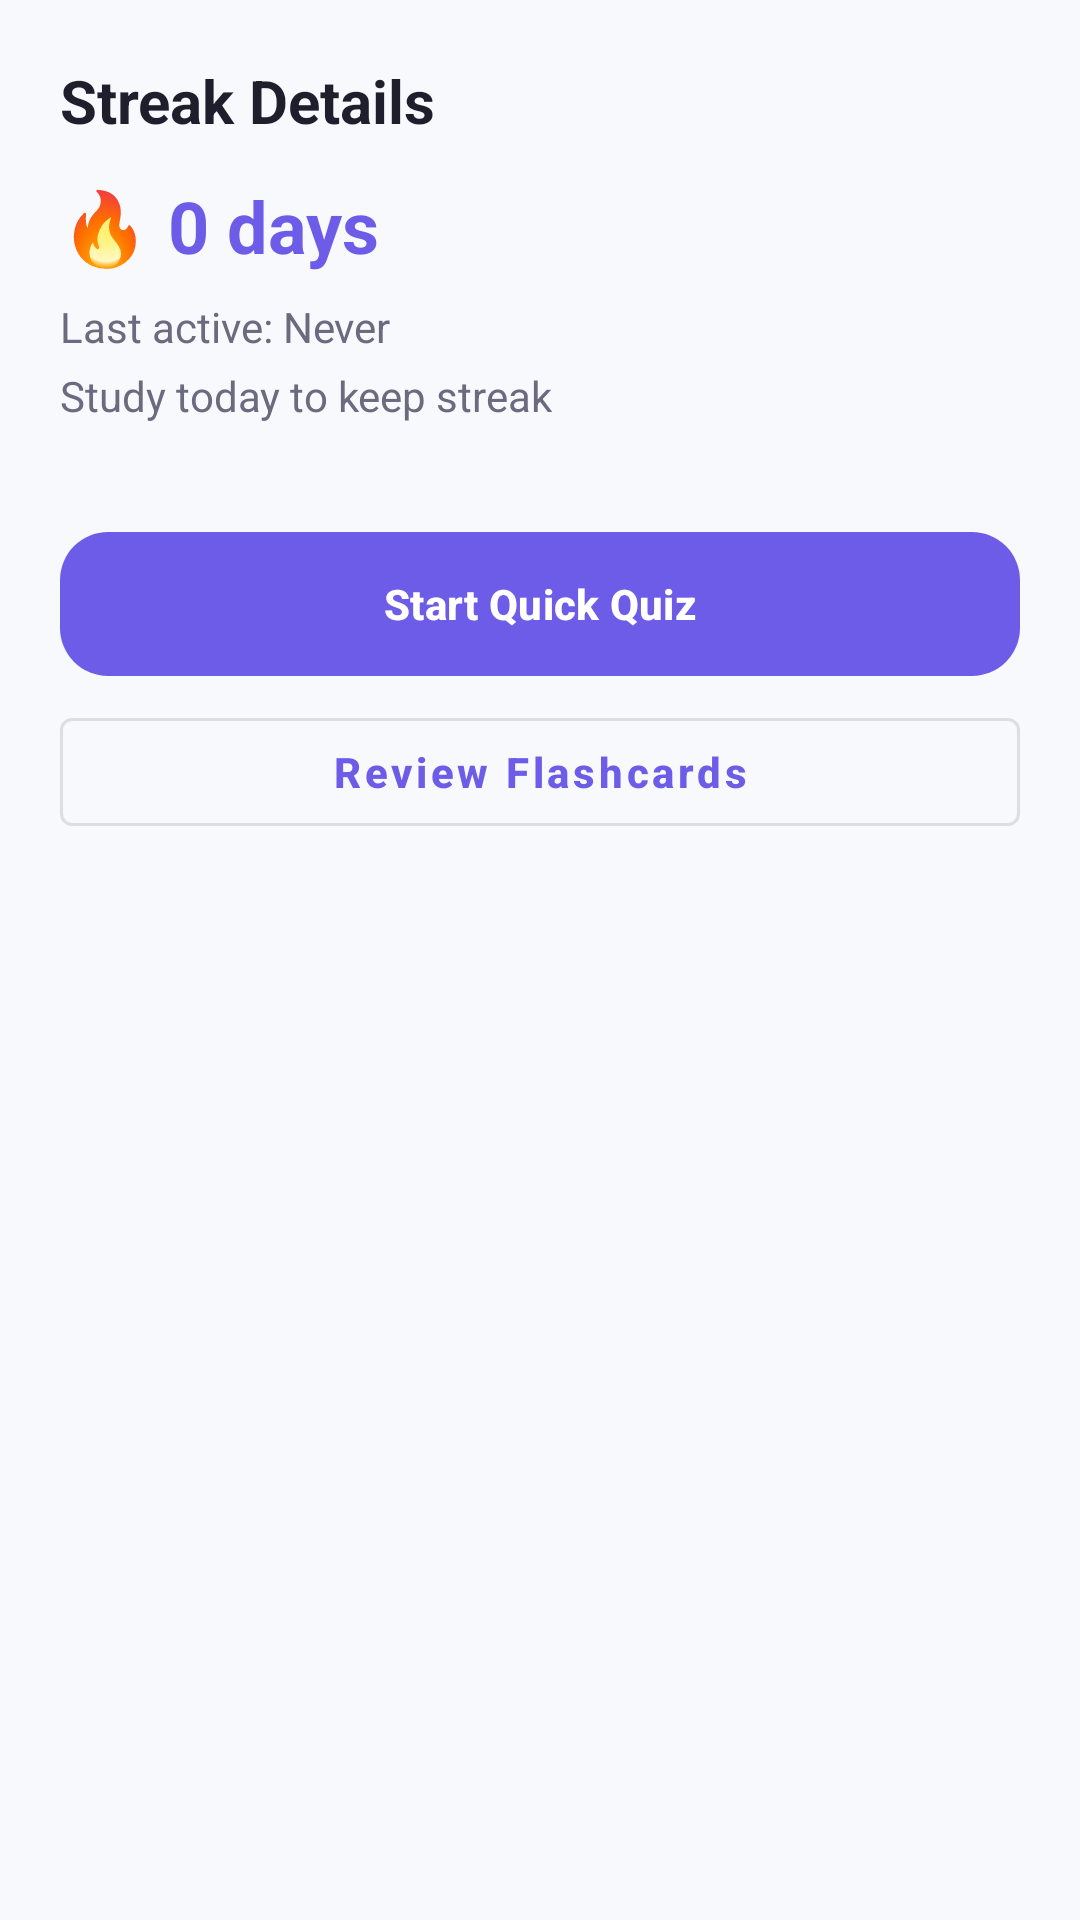

Layout XML and referenced resources for this Android screen:
<!-- AndroidManifest.xml: application theme Theme.AIStudyAssistance -->
<!-- res/layout/bottom_sheet_streak_details.xml -->
<?xml version="1.0" encoding="utf-8"?>
<LinearLayout xmlns:android="http://schemas.android.com/apk/res/android"
    xmlns:app="http://schemas.android.com/apk/res-auto"
    android:layout_width="match_parent"
    android:layout_height="wrap_content"
    android:orientation="vertical"
    android:padding="20dp">

    <TextView
        android:layout_width="wrap_content"
        android:layout_height="wrap_content"
        android:text="Streak Details"
        android:textColor="@color/text_main"
        android:textSize="20sp"
        android:textStyle="bold" />

    <TextView
        android:id="@+id/tvStreakValue"
        android:layout_width="wrap_content"
        android:layout_height="wrap_content"
        android:layout_marginTop="12dp"
        android:text="🔥 0 days"
        android:textColor="@color/primary"
        android:textSize="24sp"
        android:textStyle="bold" />

    <TextView
        android:id="@+id/tvLastActive"
        android:layout_width="wrap_content"
        android:layout_height="wrap_content"
        android:layout_marginTop="8dp"
        android:text="Last active: Never"
        android:textColor="@color/text_secondary"
        android:textSize="14sp" />

    <TextView
        android:id="@+id/tvStreakHint"
        android:layout_width="wrap_content"
        android:layout_height="wrap_content"
        android:layout_marginTop="4dp"
        android:text="Study today to keep streak"
        android:textColor="@color/text_secondary"
        android:textSize="14sp" />

    <LinearLayout
        android:id="@+id/llStreakDots"
        android:layout_width="wrap_content"
        android:layout_height="wrap_content"
        android:layout_marginTop="16dp"
        android:orientation="horizontal" />

    <com.google.android.material.button.MaterialButton
        android:id="@+id/btnStreakStartQuiz"
        android:layout_width="match_parent"
        android:layout_height="wrap_content"
        android:layout_marginTop="20dp"
        android:text="Start Quick Quiz"
        app:backgroundTint="@color/primary" />

    <com.google.android.material.button.MaterialButton
        android:id="@+id/btnStreakReviewFlashcards"
        style="@style/Widget.MaterialComponents.Button.OutlinedButton"
        android:layout_width="match_parent"
        android:layout_height="wrap_content"
        android:layout_marginTop="8dp"
        android:text="Review Flashcards" />

</LinearLayout>
<!-- resources referenced by this layout -->
<resources>
  <color name="primary">@color/ds_primary</color>
  <color name="text_main">@color/ds_text_primary</color>
  <color name="text_secondary">@color/ds_text_secondary</color>
  <style name="Theme.AIStudyAssistance" parent="Base.Theme.AIStudyAssistance" />
  <color name="ds_primary">#6C5CE7</color>
  <color name="ds_text_primary">#1E1E2C</color>
  <color name="ds_text_secondary">#6B6B80</color>
  <style name="Base.Theme.AIStudyAssistance" parent="Theme.Material3.DayNight.NoActionBar">
          <item name="colorPrimary">@color/primary</item>
          <item name="colorOnPrimary">@color/white</item>
          <item name="colorPrimaryContainer">@color/primary_light</item>
          <item name="colorOnPrimaryContainer">@color/text_main</item>
          <item name="android:colorBackground">@color/background</item>
          <item name="colorSurface">@color/card_bg</item>
          <item name="colorOnSurface">@color/text_main</item>
          <item name="colorOutline">@color/divider</item>
  
          <item name="materialButtonStyle">@style/Widget.AIStudyAssistance.Button.Primary</item>
          <item name="materialCardViewStyle">@style/Widget.AIStudyAssistance.Card</item>
          <item name="chipStyle">@style/Widget.AIStudyAssistance.Chip</item>
          <item name="editTextStyle">@style/Widget.AIStudyAssistance.EditText</item>
      </style>
  <color name="white">#FFFFFFFF</color>
  <color name="primary_light">#EEEAFE</color>
  <color name="background">@color/ds_background</color>
  <color name="card_bg">@color/ds_surface</color>
  <color name="divider">@color/ds_border</color>
  <style name="Widget.AIStudyAssistance.Button.Primary" parent="Widget.Material3.Button">
          <item name="cornerRadius">@dimen/radius_m</item>
          <item name="android:textAllCaps">false</item>
          <item name="android:textStyle">bold</item>
          <item name="android:textSize">@dimen/text_body</item>
          <item name="android:insetTop">0dp</item>
          <item name="android:insetBottom">0dp</item>
          <item name="backgroundTint">@color/primary</item>
          <item name="android:textColor">@color/white</item>
      </style>
  <style name="Widget.AIStudyAssistance.Card" parent="Widget.Material3.CardView.Elevated">
          <item name="cardCornerRadius">@dimen/radius_m</item>
          <item name="cardBackgroundColor">@color/card_bg</item>
          <item name="cardElevation">2dp</item>
      </style>
  <style name="Widget.AIStudyAssistance.Chip" parent="Widget.Material3.Chip.Assist">
          <item name="chipBackgroundColor">@color/primary_light</item>
          <item name="chipStrokeColor">@color/divider</item>
          <item name="chipStrokeWidth">1dp</item>
          <item name="android:textColor">@color/primary</item>
      </style>
  <style name="Widget.AIStudyAssistance.EditText" parent="Widget.AppCompat.EditText">
          <item name="android:textColor">@color/text_main</item>
          <item name="android:textColorHint">@color/text_hint</item>
          <item name="android:background">@drawable/bg_input_field</item>
          <item name="android:padding">@dimen/space_16</item>
      </style>
  <color name="ds_background">#F8F9FC</color>
  <color name="ds_surface">#FFFFFF</color>
  <color name="ds_border">#E0E0E0</color>
  <dimen name="radius_m">16dp</dimen>
  <dimen name="text_body">14sp</dimen>
  <color name="text_hint">#9A99AD</color>
  <!-- drawable bg_input_field (drawable) -->
  <?xml version="1.0" encoding="utf-8"?>
  <shape xmlns:android="http://schemas.android.com/apk/res/android"
      android:shape="rectangle">
      <solid android:color="@color/input_bg" />
      <corners android:radius="16dp" />
      <stroke
          android:width="1dp"
          android:color="@color/input_stroke" />
  </shape>
  <dimen name="space_16">16dp</dimen>
  <color name="input_bg">#F3F2FD</color>
  <color name="input_stroke">@color/ds_border</color>
</resources>
